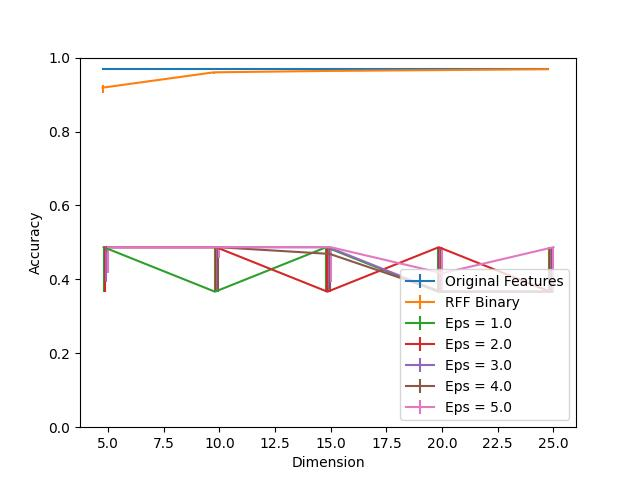

Data behind this chart, as committed beside it:
Dimension, RFF Binary, RFF Binary 25, RFF Binary 75, Eps = 1.0, Eps = 1.0 25, Eps = 1.0 75, Eps = 2.0, Eps = 2.0 25, Eps = 2.0 75, Eps = 3.0, Eps = 3.0 25, Eps = 3.0 75, Eps = 4.0, Eps = 4.0 25, Eps = 4.0 75, Eps = 5.0, Eps = 5.0 25, Eps = 5.0 75, Original Features
5, 0.9187, 0.01362, 0.008218, 0.487, 0.1204, 0.0, 0.487, 0.1204, 0.0, 0.487, 0.09495, 0.0, 0.487, 0.01373, 0.0, 0.487, 0.07094, 0.0, 0.9694
10, 0.9602, 0.003382, 0.001988, 0.3666, 0.0, 0.1204, 0.487, 0.1204, 0.0, 0.487, 0.1204, 0.0, 0.487, 0.1204, 0.0, 0.487, 0.02972, 0.0, 0.9694
15, 0.9639, 0.002324, 0.002022, 0.487, 0.1204, 0.0, 0.3666, 0.0, 0.1204, 0.487, 0.1204, 0.0, 0.4689, 0.1023, 0.01814, 0.487, 0.09505, 0.0, 0.9694
20, 0.9661, 0.001592, 0.00148, 0.3666, 0.0, 0.1204, 0.487, 0.1204, 0.0, 0.3666, 0.0, 0.1204, 0.3666, 0.0, 0.1204, 0.4165, 0.04984, 0.07056, 0.9694
25, 0.9686, 0.001454, 0.001007, 0.3666, 0.0, 0.1204, 0.3666, 0.0, 0.1204, 0.3666, 0.0, 0.1204, 0.3666, 0.0, 0.1204, 0.487, 0.1204, 0.0, 0.9694
